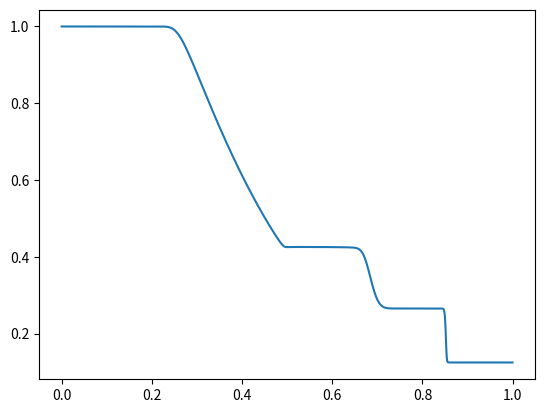

Generate this figure with matplotlib:
"""
A toy model for hydro simulations, used to test things
before trying out Arepo.
[redacted]
Date: 07/11/2019
"""

import numpy as np
import matplotlib.pyplot as plt

gamma = 1.4
CFL = 0.5
boundary = "flow"

#Set up empty vectors
#100 grid points w/ ghost cell either side
#thus 103 cell walls
nx = 1000
x = np.full(nx+2, np.nan)
xi = np.full(nx+3, np.nan)

#also set up state vector (old and new), and flux vector
q = np.full((nx+2, 3), np.nan)
qnew = np.full((nx+2, 3), np.nan)
f = np.full((nx+2, 3), np.nan)
fhll = np.full((nx+1, 3), np.nan)


#now populate grid vectors
#note cell walls indexed st wall i is left of cell i
dx = 1.0/nx
for i in range(0, nx+2):
    x[i] = (i-1.0)*dx

for i in range(0, nx+3):
    xi[i] = (i-1.0)*dx - 0.5*dx

#set up initial conditions and advection velocity array 
"""SOD SHOCK TUBE"""
rhoL, PL, vL = 1.0, 1.0, 1e-16
rhoR, PR, vR = 0.125, 0.1, 1e-16
for i in range(0, nx+2):
    if x[i] <= 0.5:
        q[i,0] = rhoL
        q[i,1] = rhoL*vL
        q[i,2] = PL/(gamma-1) + 0.5*rhoL*vL**2
    else:
        q[i,0] = rhoR
        q[i,1] = rhoR*vR
        q[i,2] = PR/(gamma-1) + 0.5*rhoR*vR**2

#simulation end time
tend = 0.2 

#perform advection
t = 0.0
    
    
while t < tend:
    #impose boundary conditions onto state vectors
    if boundary == "flow":
        q[0,:] = q[1,:]
        q[nx+1,:] = q[nx,:]
    elif boundary == "periodic":
        q[0,:] = q[nx,:]
        q[nx+1,:] = q[1, :]
    
    #Calculate primitive variables (to make eqns clearer, but not strictly necessary)
    rho = q[:,0]
    E = q[:,2]
    v = q[:,1] / rho
    P = (gamma-1)*(E - 0.5*rho*v**2)
    
    #calculate flux
    f[:,0] = rho*v
    f[:,1] = rho*v**2 + P
    f[:,2] = (E+P)*v
    
    #calculate signal speeds (l shorthand for lambda, as in Springel notes and in duffell notes)
    cs = np.sqrt(gamma*P/rho)
    lm = v - cs
    lp = v + cs
    
    #Then the HLL Riemann solver calculates average flux across each interface:
    
    for i in range(0, nx+1):
        ap = max(0, lp[i], lp[i+1])
        am = max(0, - lm[i], -lm[i+1])
        fhll[i,:] = (ap*f[i,:] + am*f[i+1,:] - ap*am*(q[i+1,:] - q[i])) / (ap + am)
    
    
    
    #make sure timestep abides by CFL condition
    maxv = max(max(lm), max(lp))
    #catch v=0 case, in which case just pick any dt. Note though that we should avoid v=0 by setting min value to be 1e-16 instead.
    try:
        dt = CFL*dx/maxv
    except:
        dt = 1e-10
        print("v=0 across cells")
        
    
    #Use average flux across each interface to determine q_(n+1)
    
    for i in range(1, nx+1):
        L = - (fhll[i,:] - fhll[i-1,:])/dx
        qnew[i,:] = q[i,:] + dt*L
        
    q = qnew
    """plt.plot(x, q[:,0])
    plt.savefig("shock" + str(t) + ".pdf")
    plt.close()
    print(dt)"""
    t+=dt

plt.plot(x, q[:,0])
plt.savefig("sod_shock" + str(t) + ".pdf")
plt.show()


#W = [rho, v, p] primitive vector of the cell
#q = [rho, rho*v, E] is the conserved state vector
#F = [rho*v, rho*v**2 + p, (E+p)*v] is the Flux
#rho is fluid density, v velocity, E = P + 1/2rho v**2 is total energy density
